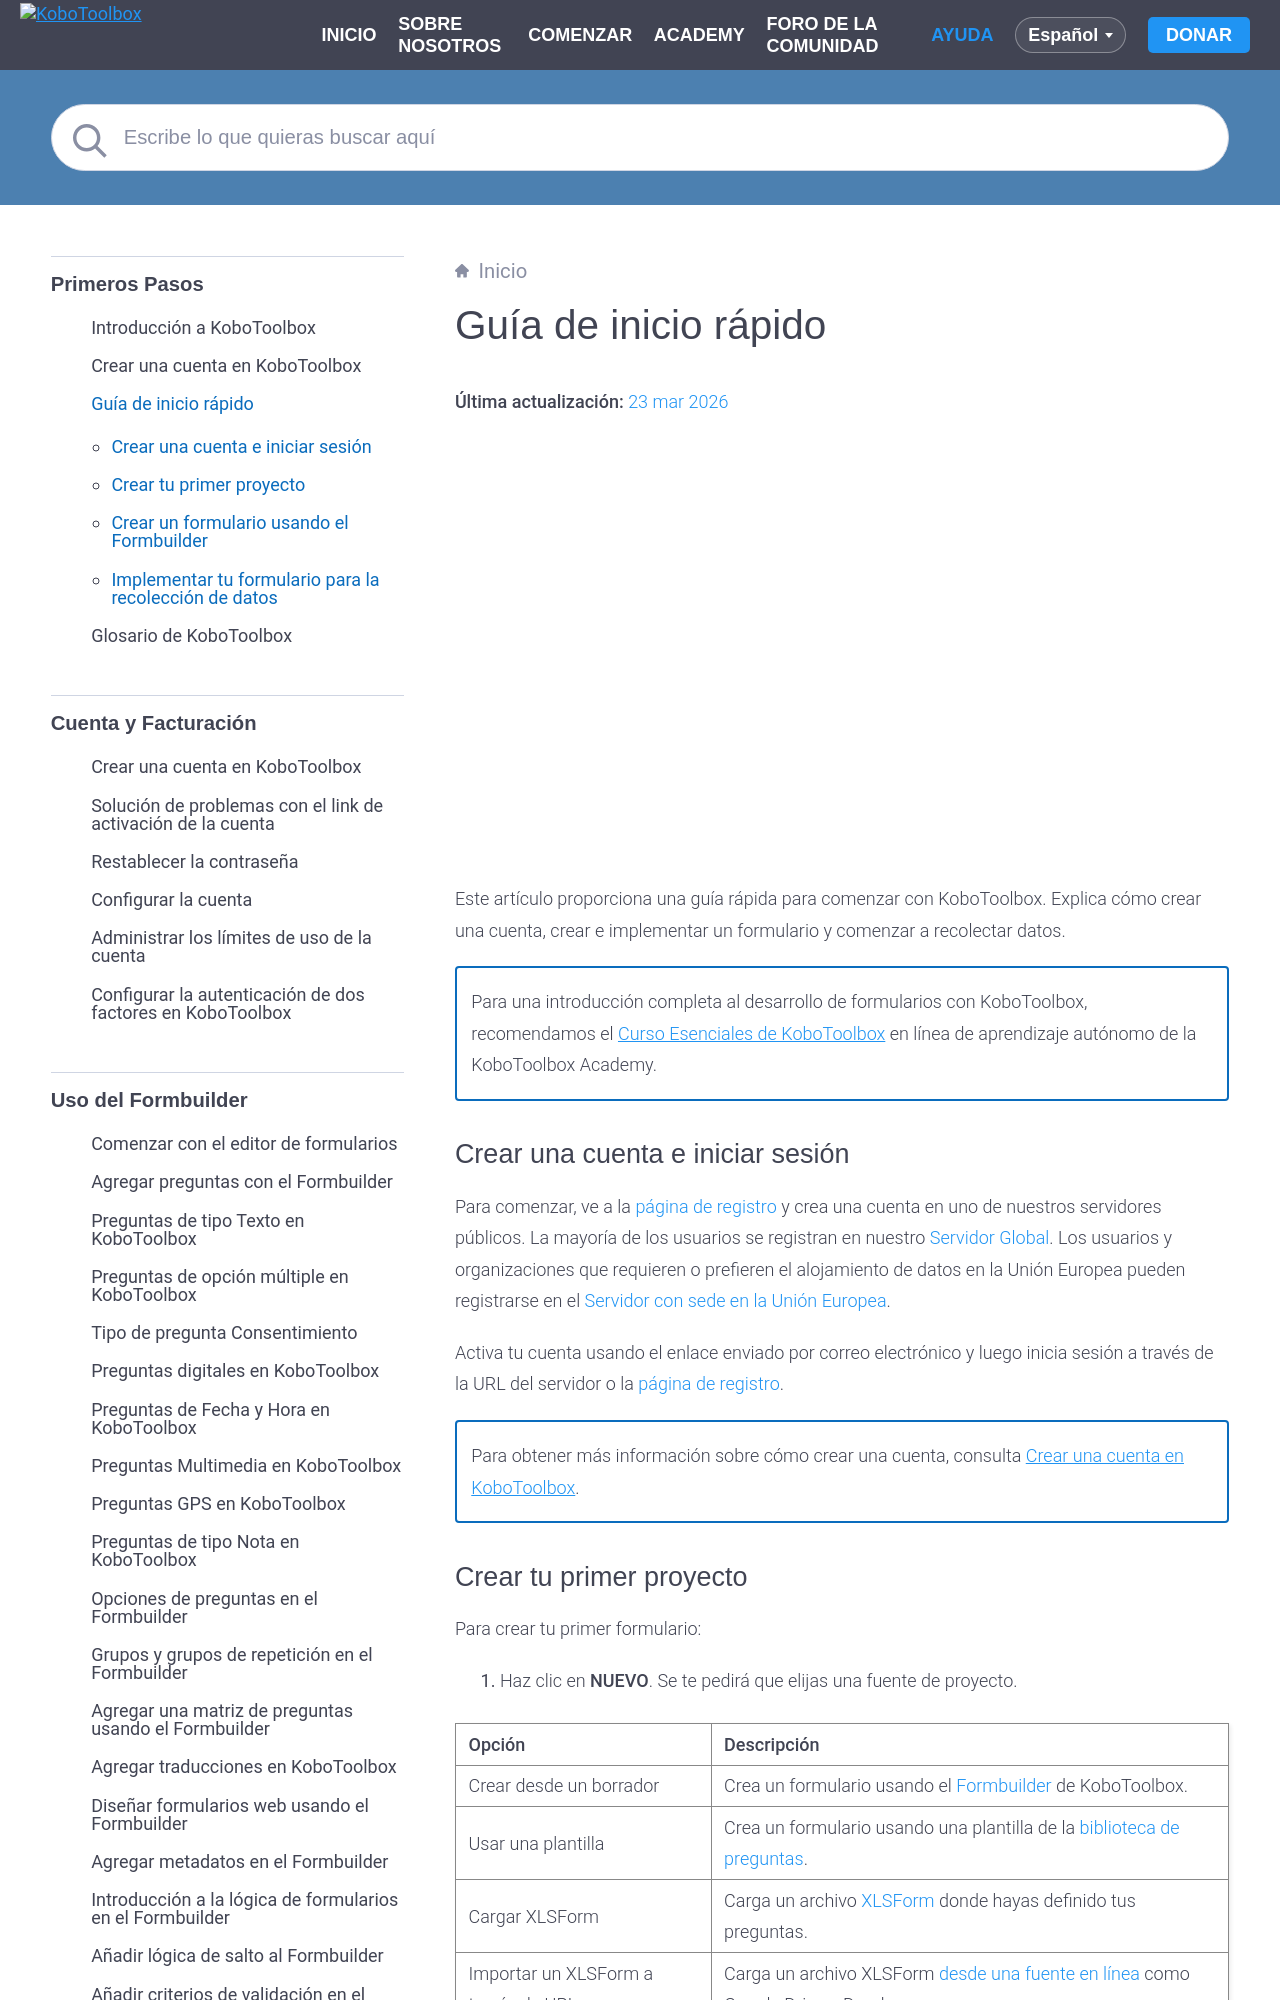

repository: kobotoolbox/docs · page: es/quick_start.html · generator: sphinx

# Guía de inicio rápido
**Última actualización:** <a href="https://github.com/kobotoolbox/docs/blob/5224e960558832c7d31889fafa6cdfba84b58126/source/quick_start.md" class="reference">23 mar 2026</a>

<iframe src="https://www.youtube.com/embed/CYJ-Ob_7Ql8?si=SDjFjZF4zQBE-thP&cc_lang_pref=es&hl=es" style="width: 100%; aspect-ratio: 16 / 9; height: auto; border: 0;" title="YouTube video player" frameborder="0" allow="accelerometer; autoplay; clipboard-write; encrypted-media; gyroscope; picture-in-picture; web-share" allowfullscreen></iframe>

Este artículo proporciona una guía rápida para comenzar con KoboToolbox. Explica cómo crear una cuenta, crear e implementar un formulario y comenzar a recolectar datos.


<p class="note">
    Para una introducción completa al desarrollo de formularios con KoboToolbox, recomendamos el <a href="https://academy.kobotoolbox.org/courses/esenciales">Curso Esenciales de KoboToolbox</a> en línea de aprendizaje autónomo de la KoboToolbox Academy.
</p>
